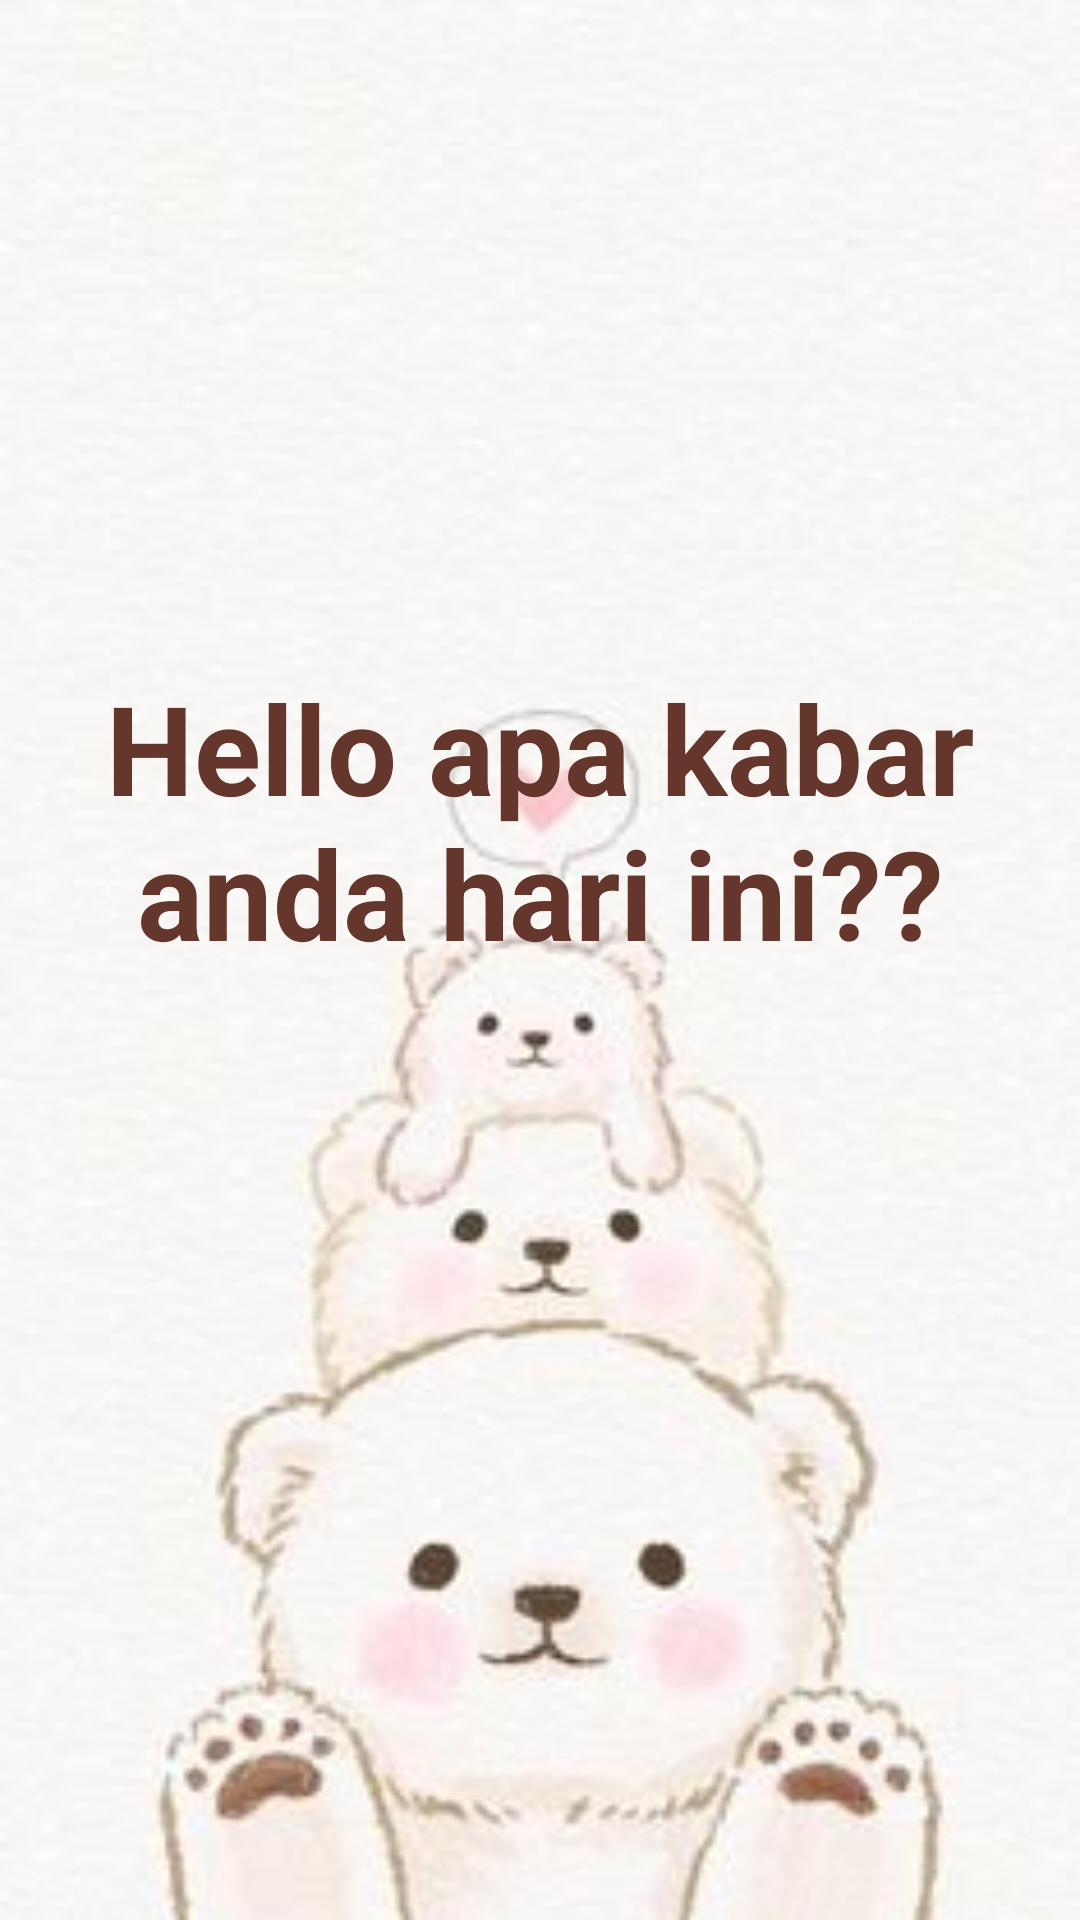

Here is an Android app screen rendered from its layout file. Give the layout XML and the strings, colors and styles it references.
<!-- AndroidManifest.xml: application theme Theme.Design.Light -->
<!-- res/layout/activity_hello.xml -->
<?xml version="1.0" encoding="utf-8"?>
<androidx.constraintlayout.widget.ConstraintLayout xmlns:android="http://schemas.android.com/apk/res/android"
    xmlns:app="http://schemas.android.com/apk/res-auto"
    xmlns:tools="http://schemas.android.com/tools"
    android:layout_width="match_parent"
    android:layout_height="match_parent"
    tools:context="com.example.projectzulaeha.HelloActivity">

    <ImageView
        android:id="@+id/background"
        android:layout_width="match_parent"
        android:layout_height="match_parent"
        android:background="@drawable/bghello"
        android:adjustViewBounds="true"
        android:scaleType="centerCrop"/>

    <TextView
        android:id="@+id/txthello"
        android:layout_width="wrap_content"
        android:layout_height="wrap_content"
        android:gravity="center"
        android:text="Hello apa kabar anda hari ini??"
        android:textColor="@color/coklat"
        android:textSize="20pt"
        android:textStyle="bold"
        app:layout_constraintBottom_toBottomOf="parent"
        app:layout_constraintEnd_toEndOf="parent"
        app:layout_constraintHorizontal_bias="0.503"
        app:layout_constraintStart_toStartOf="parent"
        app:layout_constraintTop_toTopOf="parent"
        app:layout_constraintVertical_bias="0.413"
        tools:ignore="TextSizeCheck" />

</androidx.constraintlayout.widget.ConstraintLayout>
<!-- resources referenced by this layout -->
<resources>
  <color name="coklat">#65362c</color>
  <!-- drawable bghello: jpg bitmap (drawable, 11138 bytes) -->
</resources>
